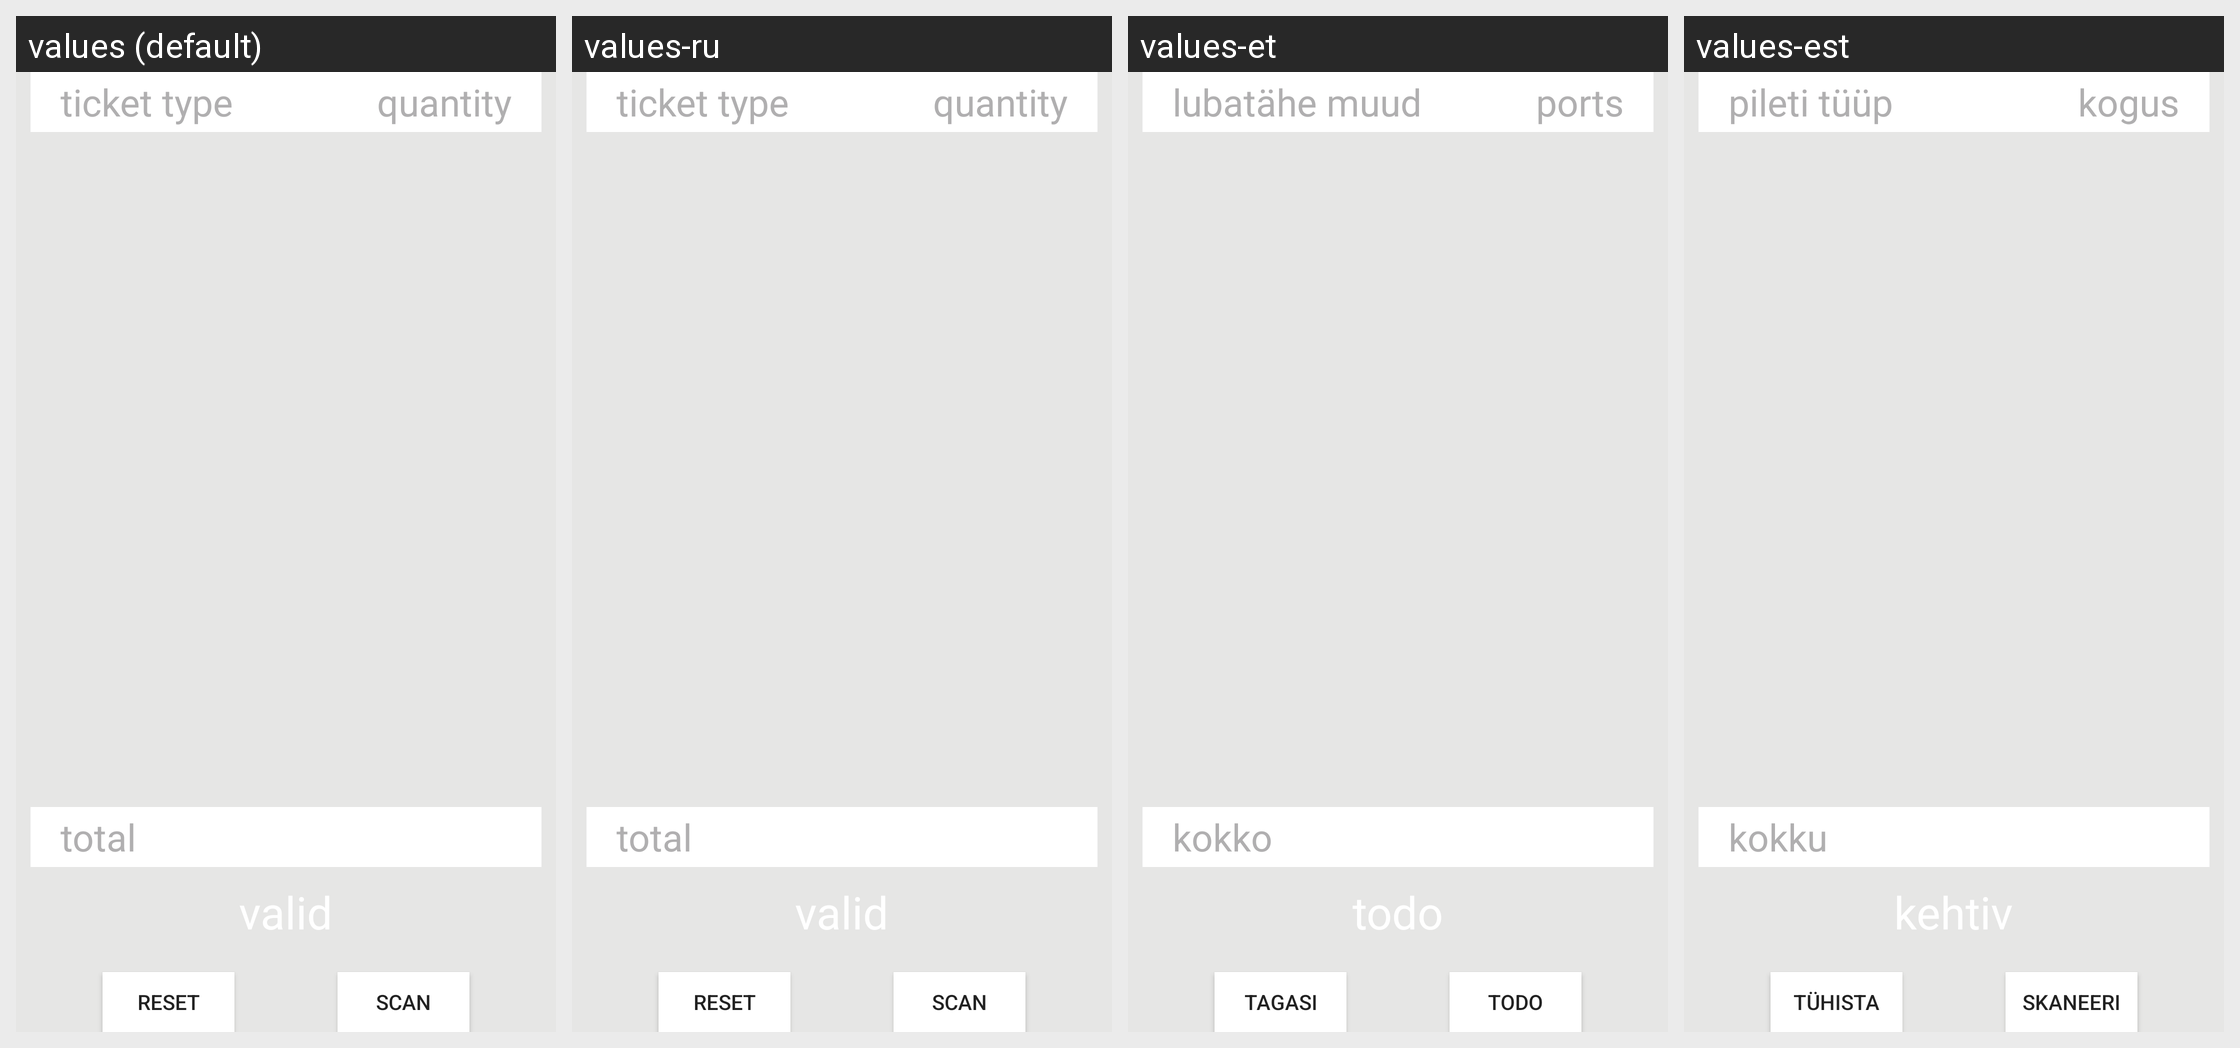

This grid shows one Android layout under several languages. Give, for every string resource on the screen, its name, the default text and each shown locale's text.
Android screen res/layout/activity_valid.xml rendered under 4 locales, left to right: values (default), values-ru, values-et, values-est. Device: Nexus 5 (rendered at 1080×1920; each locale shown at half size, 540×960, under a caption strip naming it); theme AppTheme.
Strings drawn on this screen, with the default value and each locale's value (text and hints the layout hard-codes appear in the picture but are not listed):

tickettype
  values: ticket type
  values-ru: ticket type  [not translated; the default value is used]
  values-et: lubatähe muud
  values-est: pileti tüüp

quantity
  values: quantity
  values-ru: quantity  [not translated; the default value is used]
  values-et: ports
  values-est: kogus

total
  values: total
  values-ru: total  [not translated; the default value is used]
  values-et: kokko
  values-est: kokku

btnReset
  values: reset
  values-ru: reset  [not translated; the default value is used]
  values-et: tagasi
  values-est: tühista

btnScan
  values: scan
  values-ru: scan  [not translated; the default value is used]
  values-et: todo
  values-est: skaneeri

valid
  values: valid
  values-ru: valid  [not translated; the default value is used]
  values-et: todo
  values-est: kehtiv
